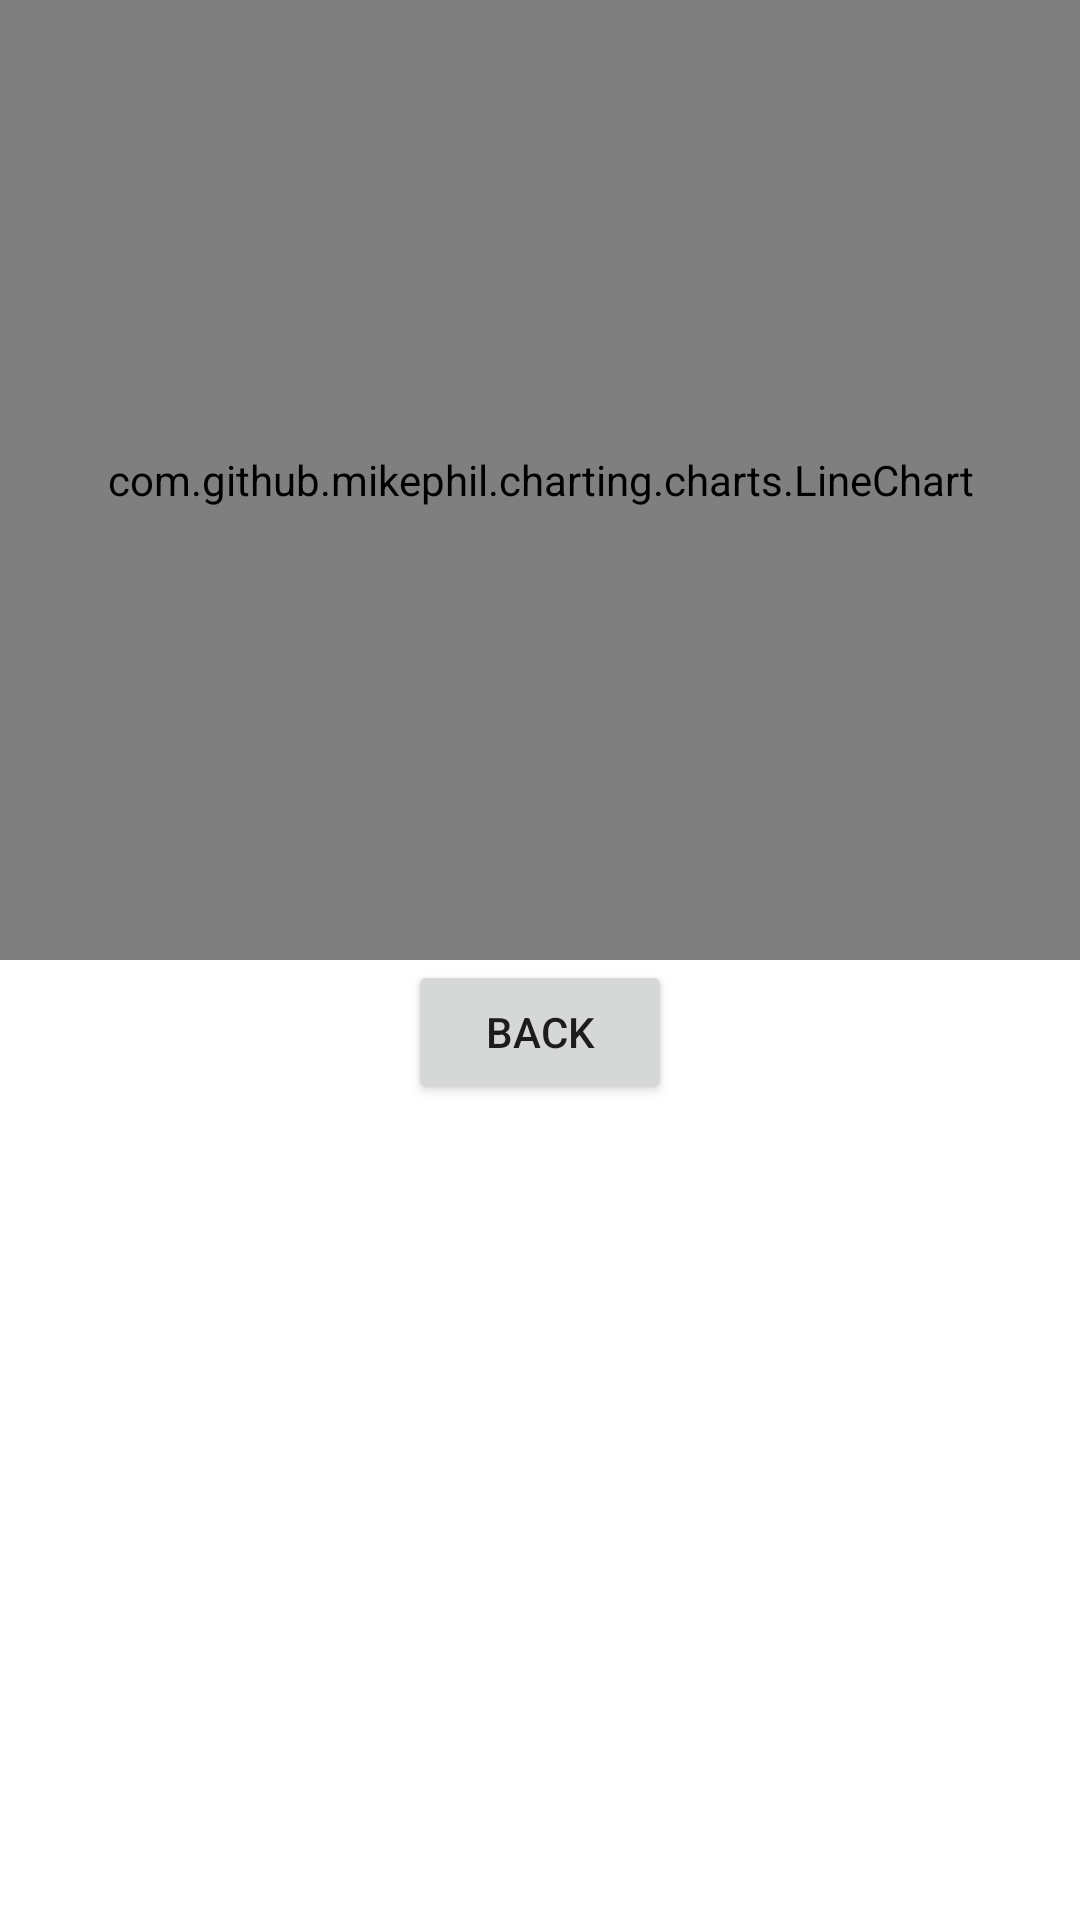

Android layout source for this screen:
<!-- AndroidManifest.xml: application theme Theme.Tutorial3 -->
<!-- res/layout/activity_load_csv.xml -->
<?xml version="1.0" encoding="utf-8"?>

<LinearLayout xmlns:android="http://schemas.android.com/apk/res/android"
    android:layout_width="fill_parent"
    android:layout_height="fill_parent"
    android:orientation="vertical"
    android:gravity="center_horizontal">


    <com.github.mikephil.charting.charts.LineChart
        android:id="@+id/line_chart"
        android:layout_width="match_parent"
        android:layout_height="320dp"
        android:background="@color/white" />

    <Button
        android:id="@+id/button_back"
        android:layout_width="wrap_content"
        android:layout_height="wrap_content"
        android:text="back" />


</LinearLayout>
<!-- resources referenced by this layout -->
<resources>
  <style name="Theme.Tutorial3" parent="Theme.MaterialComponents.DayNight.DarkActionBar">
          
          <item name="colorPrimary">@color/purple_500</item>
          <item name="colorPrimaryVariant">@color/purple_700</item>
          <item name="colorOnPrimary">@color/white</item>
          
          <item name="colorSecondary">@color/teal_200</item>
          <item name="colorSecondaryVariant">@color/teal_700</item>
          <item name="colorOnSecondary">@color/black</item>
          
          <item name="android:statusBarColor" tools:targetApi="l">?attr/colorPrimaryVariant</item>
          
      </style>
  <!-- not gathered from this repository: default colours our renderer supplied (Android Studio template values) -->
  <color name="purple_500">#FF6200EE</color>
  <color name="purple_700">#FF3700B3</color>
  <color name="teal_200">#FF03DAC5</color>
  <color name="teal_700">#FF018786</color>
  <color name="black">#FF000000</color>
  <color name="white">#FFFFFFFF</color>
</resources>
